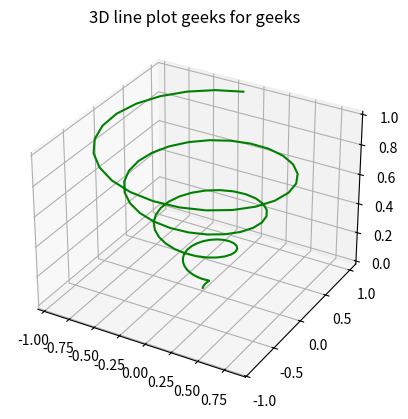

Generate this figure with matplotlib:
# importing mplot3d toolkits, numpy and matplotlib
from mpl_toolkits import mplot3d
import numpy as np
import matplotlib.pyplot as plt
 
fig = plt.figure()
 
# syntax for 3-D projection
ax = plt.axes(projection ='3d')
 
# defining all 3 axes
z = np.linspace(0, 1, 100)
x = z * np.sin(25 * z)
y = z * np.cos(25 * z)
 
# plotting
ax.plot3D(x, y, z, 'green')
ax.set_title('3D line plot geeks for geeks')
plt.show()